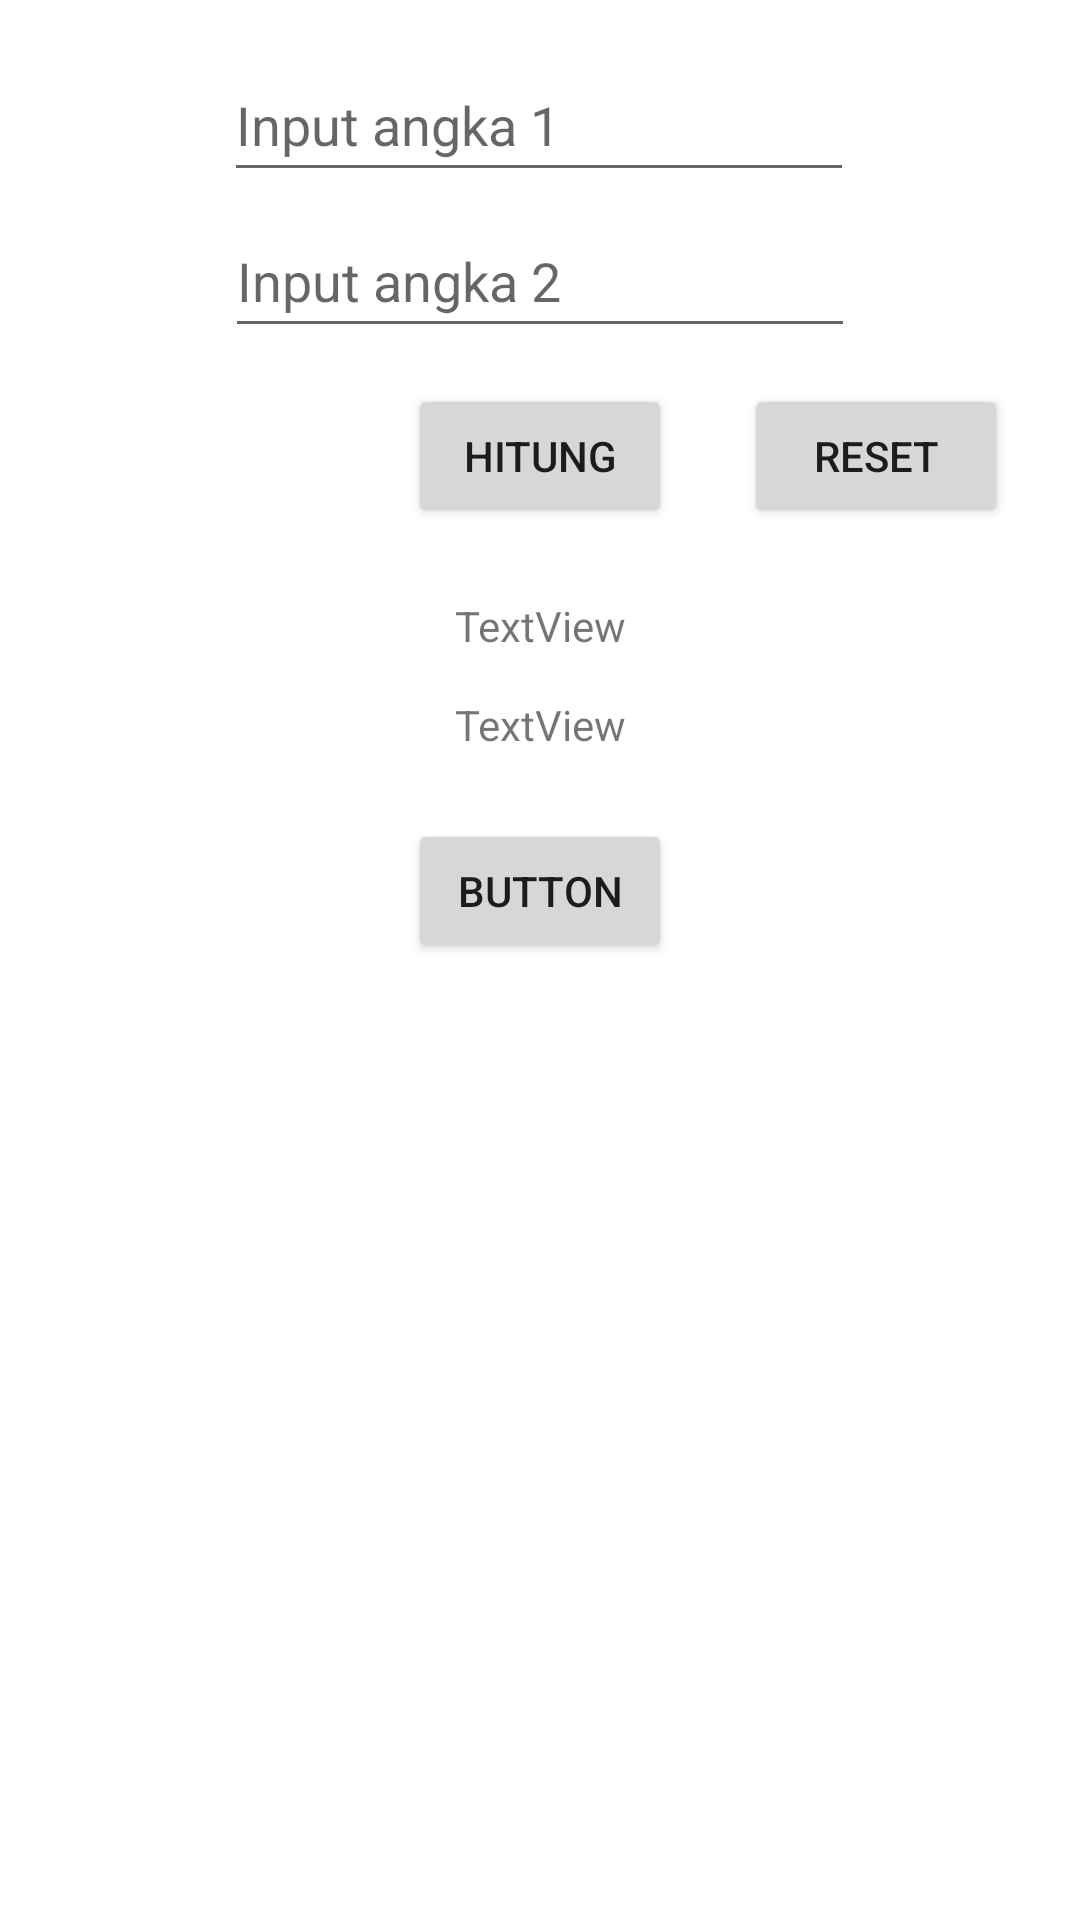

Android layout source for this screen:
<!-- AndroidManifest.xml: application theme Theme.ChapterTiga_ -->
<!-- res/layout/activity_home.xml -->
<?xml version="1.0" encoding="utf-8"?>
<androidx.constraintlayout.widget.ConstraintLayout xmlns:android="http://schemas.android.com/apk/res/android"
    xmlns:app="http://schemas.android.com/apk/res-auto"
    xmlns:tools="http://schemas.android.com/tools"
    android:layout_width="match_parent"
    android:layout_height="match_parent"
    tools:context=".HomeActivity">

    <Button
        android:id="@+id/btnHitung"
        android:layout_width="wrap_content"
        android:layout_height="wrap_content"
        android:layout_marginTop="60dp"
        android:text="Hitung"
        app:layout_constraintEnd_toEndOf="parent"
        app:layout_constraintStart_toStartOf="parent"
        app:layout_constraintTop_toTopOf="@+id/angkaDua" />

    <EditText
        android:id="@+id/angkaSatu"
        android:layout_width="wrap_content"
        android:layout_height="wrap_content"
        android:layout_marginTop="16dp"
        android:ems="10"
        android:hint="Input angka 1"
        android:inputType="textPersonName"
        android:minHeight="48dp"
        app:layout_constraintEnd_toEndOf="parent"
        app:layout_constraintHorizontal_bias="0.497"
        app:layout_constraintStart_toStartOf="parent"
        app:layout_constraintTop_toTopOf="parent" />

    <EditText
        android:id="@+id/angkaDua"
        android:layout_width="wrap_content"
        android:layout_height="wrap_content"
        android:layout_marginTop="52dp"
        android:ems="10"
        android:hint="Input angka 2"
        android:inputType="textPersonName"
        android:minHeight="48dp"
        app:layout_constraintEnd_toEndOf="parent"
        app:layout_constraintStart_toStartOf="parent"
        app:layout_constraintTop_toTopOf="@+id/angkaSatu" />

    <TextView
        android:id="@+id/txtHasilAngka"
        android:layout_width="wrap_content"
        android:layout_height="wrap_content"
        android:layout_marginTop="71dp"
        android:text="TextView"
        app:layout_constraintEnd_toEndOf="parent"
        app:layout_constraintStart_toStartOf="parent"
        app:layout_constraintTop_toTopOf="@+id/btnHitung" />

    <Button
        android:id="@+id/btnReset"
        android:layout_width="wrap_content"
        android:layout_height="wrap_content"
        android:layout_marginTop="60dp"
        android:text="reset"
        app:layout_constraintEnd_toEndOf="parent"
        app:layout_constraintStart_toEndOf="@+id/btnHitung"
        app:layout_constraintTop_toTopOf="@+id/angkaDua" />

    <TextView
        android:id="@+id/txtKondisi"
        android:layout_width="wrap_content"
        android:layout_height="wrap_content"
        android:layout_marginTop="33dp"
        android:text="TextView"
        app:layout_constraintEnd_toEndOf="parent"
        app:layout_constraintStart_toStartOf="parent"
        app:layout_constraintTop_toTopOf="@+id/txtHasilAngka" />

    <Button
        android:id="@+id/btnContoh"
        android:layout_width="wrap_content"
        android:layout_height="wrap_content"
        android:layout_marginTop="41dp"
        android:text="Button"
        app:layout_constraintEnd_toEndOf="parent"
        app:layout_constraintStart_toStartOf="parent"
        app:layout_constraintTop_toTopOf="@+id/txtKondisi" />
</androidx.constraintlayout.widget.ConstraintLayout>
<!-- resources referenced by this layout -->
<resources>
  <style name="Theme.ChapterTiga_" parent="Theme.MaterialComponents.DayNight.DarkActionBar">
          
          <item name="colorPrimary">@color/purple_500</item>
          <item name="colorPrimaryVariant">@color/purple_700</item>
          <item name="colorOnPrimary">@color/white</item>
          
          <item name="colorSecondary">@color/teal_200</item>
          <item name="colorSecondaryVariant">@color/teal_700</item>
          <item name="colorOnSecondary">@color/black</item>
          
          <item name="android:statusBarColor" tools:targetApi="l">?attr/colorPrimaryVariant</item>
          
      </style>
  <!-- not gathered from this repository: default colours our renderer supplied (Android Studio template values) -->
  <color name="purple_500">#FF6200EE</color>
  <color name="purple_700">#FF3700B3</color>
  <color name="teal_200">#FF03DAC5</color>
  <color name="teal_700">#FF018786</color>
  <color name="black">#FF000000</color>
  <color name="white">#FFFFFFFF</color>
</resources>
